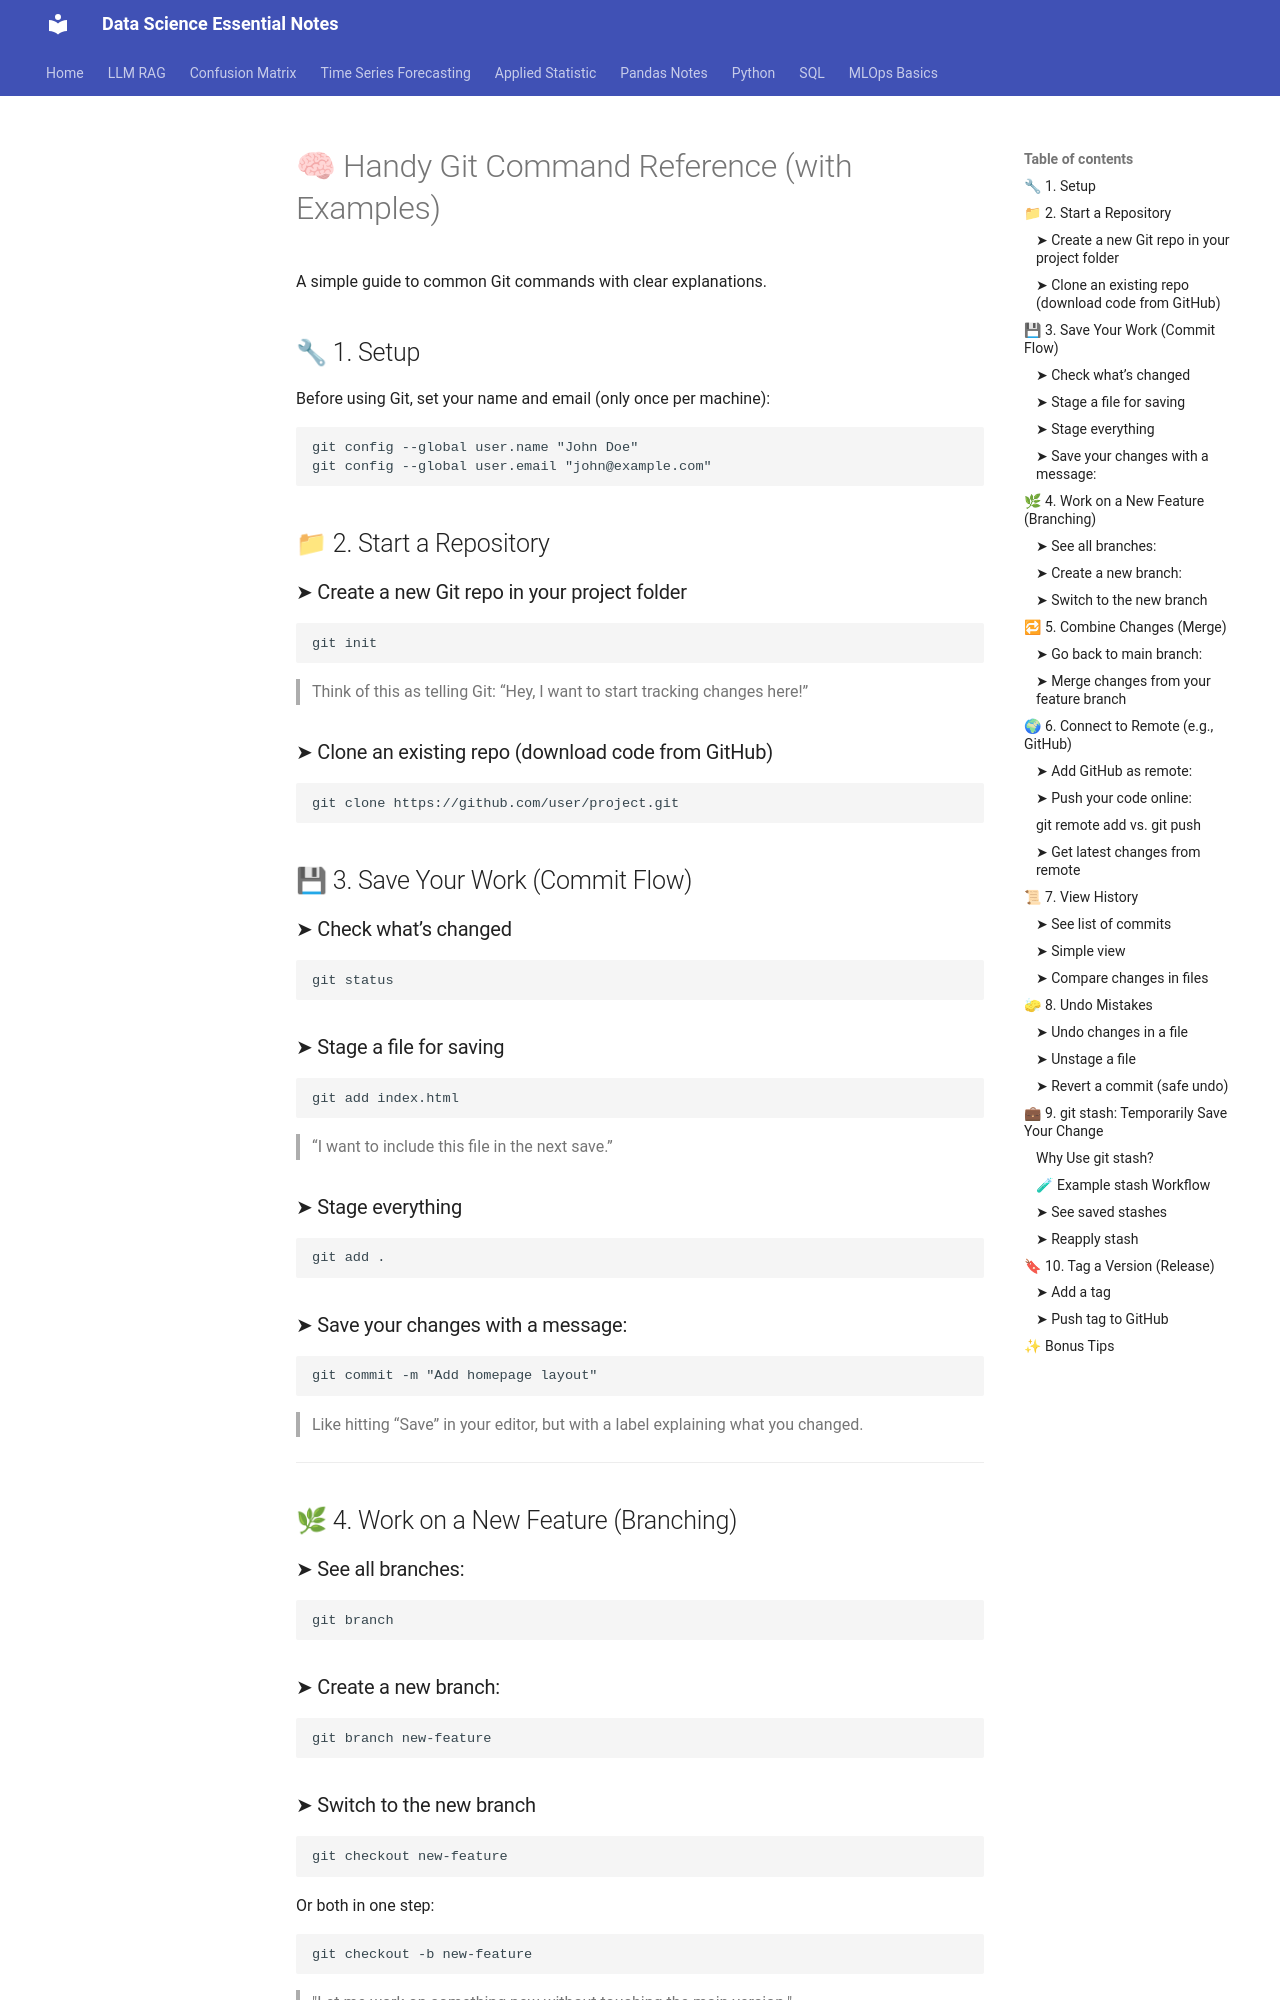

repository: EliasReaz/datascience-notes · page: git_commands/handy_git_commands/index.html · generator: mkdocs

# 🧠 Handy Git Command Reference (with Examples)

A simple guide to common Git commands with clear explanations.

## 🔧 1. Setup

Before using Git, set your name and email (only once per machine):

```bash
git config --global user.name "John Doe"
git config --global user.email "john@example.com"
```

## 📁 2. Start a Repository

### ➤ Create a new Git repo in your project folder

```bash
git init
```

> Think of this as telling Git: “Hey, I want to start tracking changes here!”

### ➤ Clone an existing repo (download code from GitHub)

```bash
git clone https://github.com/user/project.git
```

## 💾 3. Save Your Work (Commit Flow)

### ➤ Check what’s changed

```bash
git status
```

### ➤ Stage a file for saving

```bash
git add index.html
```

> “I want to include this file in the next save.”

### ➤ Stage everything

```bash
git add .
```

### ➤ Save your changes with a message:

```bash
git commit -m "Add homepage layout"
```

> Like hitting “Save” in your editor, but with a label explaining what you changed.

---

## 🌿 4. Work on a New Feature (Branching)

### ➤ See all branches:

```bash
git branch
```

### ➤ Create a new branch:

```bash
git branch new-feature
```

### ➤ Switch to the new branch

```bash
git checkout new-feature
```

Or both in one step:

```bash
git checkout -b new-feature
```

> "Let me work on something new without touching the main version."

---

## 🔁 5. Combine Changes (Merge)

### ➤ Go back to main branch:

```bash
git checkout main
```
